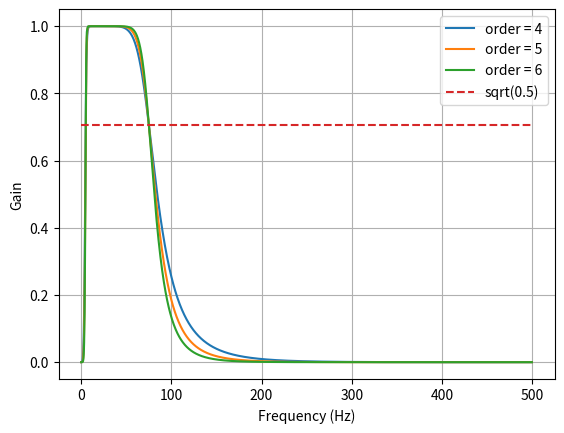

This chart was generated by the following Python code: (Note: this script raises an exception after producing the figure.)
from scipy.signal import butter, lfilter

def butter_bandpass_filter(data, lowcut, highcut, fs, order=5):
    b, a = butter_bandpass(lowcut, highcut, fs, order=order)
    y = lfilter(b, a, data)
    return y
    
def butter_bandpass(lowcut, highcut, fs, order=5):
    nyq = 0.5 * fs
    low = lowcut / nyq
    high = highcut / nyq
    b, a = butter(order, [low, high], btype='band')
    return b, a

if __name__ == "__main__":
    import csv
    import numpy as np
    import matplotlib.pyplot as plt
    from scipy.signal import freqz
    from scipy import stats
    from scipy import integrate
    lowcut = 5
    highcut = 75
    fs = 1000
        
    plt.figure(1)
    plt.clf()
    for order in [4, 5, 6]:
        b, a = butter_bandpass(lowcut, highcut, fs, order=order)
        w, h = freqz(b, a, worN=2000)
        plt.plot((fs * 0.5 / np.pi) * w, abs(h), label="order = %d" % order)

    plt.plot([0, 0.5 * fs], [np.sqrt(0.5), np.sqrt(0.5)],
             '--', label='sqrt(0.5)')
    plt.xlabel('Frequency (Hz)')
    plt.ylabel('Gain')
    plt.grid(True)
    plt.legend(loc='best')
    
    # Filter a noisy signal.

    with open("n_data.csv", "r") as z_file:
      z_read = csv.reader(z_file)
      line = [[float(item[0]),float(item[1])] for item in z_read]
    line = np.array(line)
    t = line[:,1]
    x = line[:,0]
    mode = stats.mode(x)
    x = x - mode[0]
    plt.figure(2)
    plt.clf()
    plt.plot(t, x, label='Noisy signal')

    y = butter_bandpass_filter(x, lowcut, highcut, fs, order=3)
    #plt.plot(t, y, label='Filtered signal')
    plt.xlabel('time (seconds)')
    plt.grid(True)
    plt.axis('tight')
    plt.legend(loc='upper left')
    
    yint = integrate.cumtrapz(y, t, initial=0)
    displacement = integrate.cumtrapz(yint, t, initial=0)
    plt.figure(3)
    plt.plot(t,displacement)
    
    plt.figure(4)
    plt.clf()
    sp = np.fft.fft(x)
    freq = np.fft.fftfreq(t.shape[-1])
    
    #sp = np.fft.fft(y)
    plt.plot(freq, sp.real, freq, sp.imag)

    plt.show()
